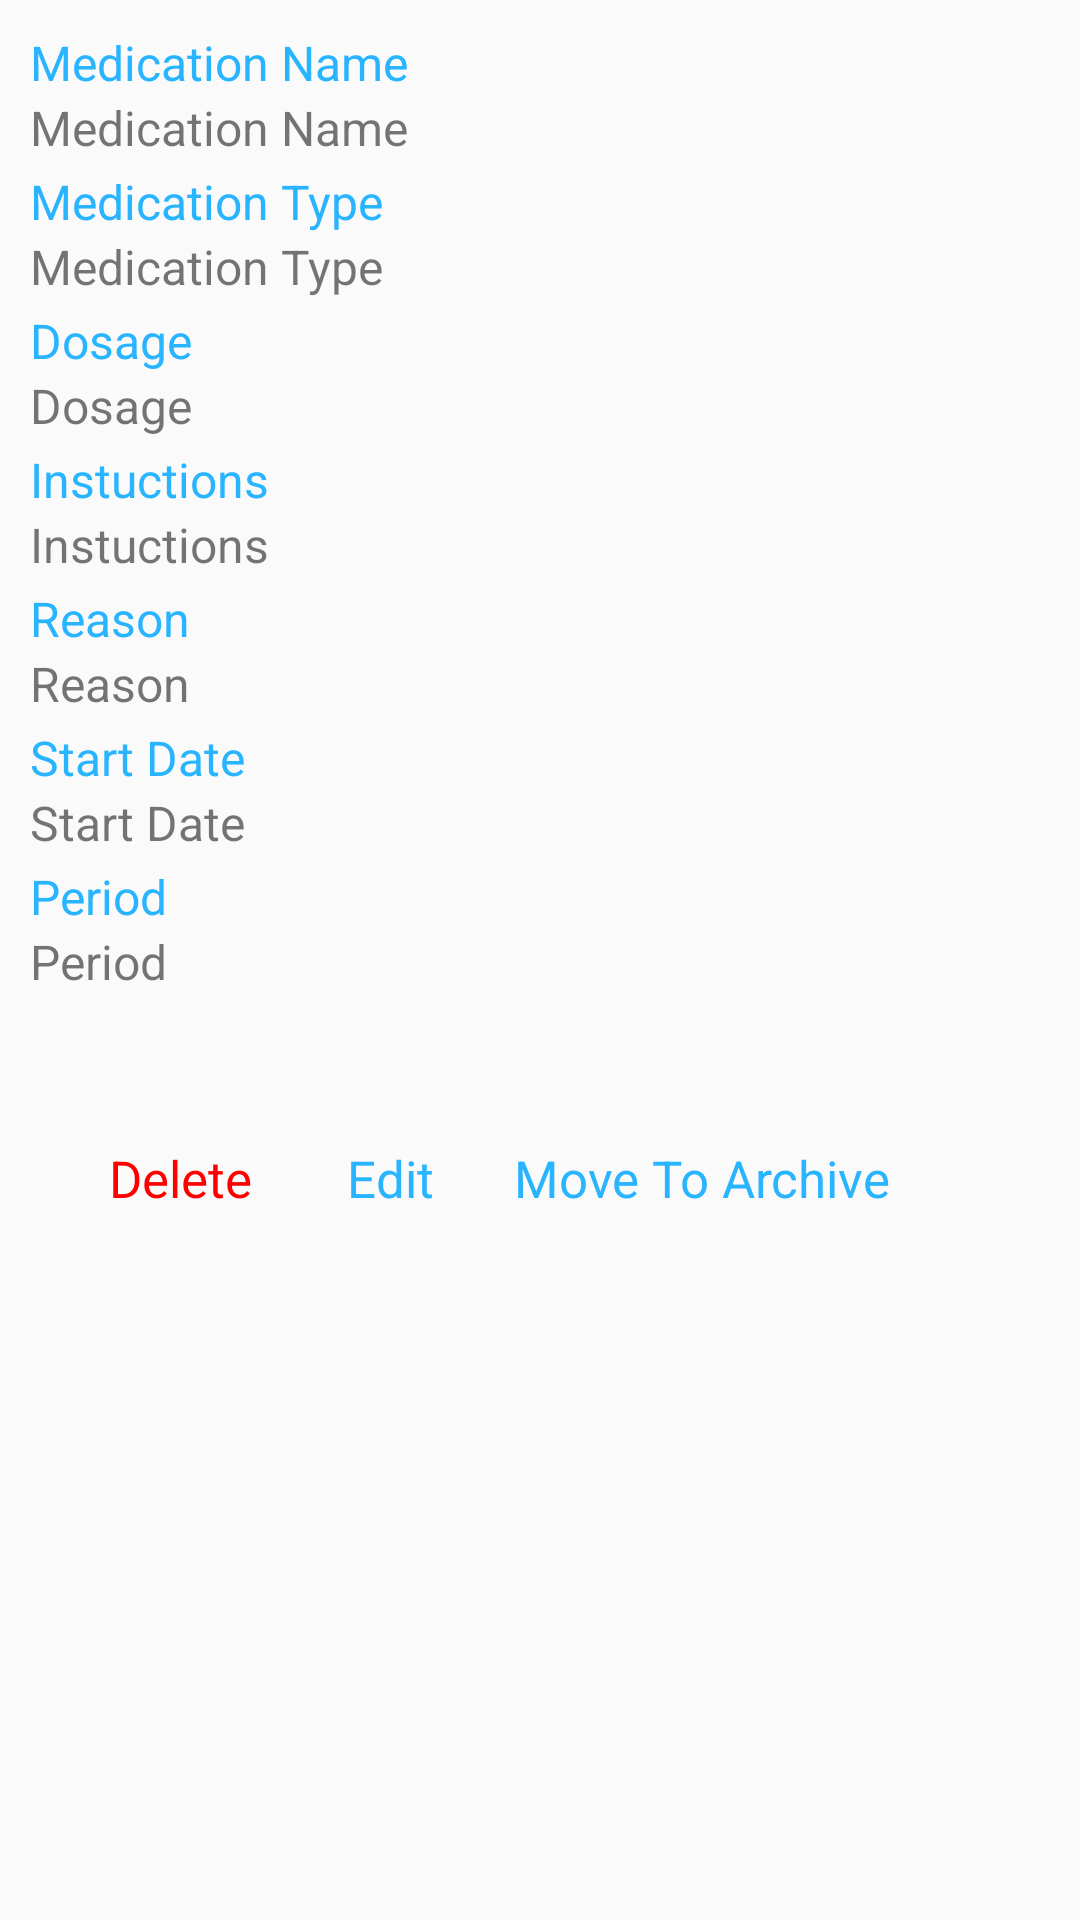

Android layout source for this screen:
<!-- AndroidManifest.xml: application theme AppTheme -->
<!-- res/layout/layout_med.xml -->
<?xml version="1.0" encoding="utf-8"?>
<RelativeLayout xmlns:android="http://schemas.android.com/apk/res/android"
    android:layout_width="match_parent"
    android:layout_height="match_parent"
    xmlns:tools="http://schemas.android.com/tools"
    android:padding="10dp"
    >

    <TextView
        android:id="@+id/title1"
        android:layout_width="match_parent"
        android:layout_height="wrap_content"
        android:text="Medication Name"
        android:textColor="@color/colorAccent"
        android:textSize="16sp"
        />

    <TextView
        android:id="@+id/medView1"
        android:layout_width="match_parent"
        android:layout_height="wrap_content"
        android:layout_below="@+id/title1"
        android:text="Medication Name"
        android:textSize="16sp" />
    <TextView
        android:id="@+id/title2"
        android:layout_width="match_parent"
        android:layout_height="wrap_content"
        android:layout_below="@+id/medView1"
        android:layout_marginTop="3dp"
        android:text="Medication Type"
        android:textColor="@color/colorAccent"
        android:textSize="16sp" />
    <TextView
        android:id="@+id/medView8"
        android:layout_width="match_parent"
        android:layout_height="wrap_content"
        android:text="Medication Type"
        android:layout_below="@+id/title2"
        android:textSize="16sp" />
    <TextView
        android:id="@+id/title3"
        android:layout_width="match_parent"
        android:layout_height="wrap_content"
        android:layout_below="@+id/medView8"
        android:layout_marginTop="3dp"
        android:text="Dosage"
        android:textColor="@color/colorAccent"
        android:textSize="16sp" />
    <TextView
        android:id="@+id/medView3"
        android:layout_width="match_parent"
        android:layout_height="wrap_content"
        android:layout_below="@+id/title3"
        android:text="Dosage"
        android:textSize="16sp" />
    <TextView
        android:id="@+id/title4"
        android:layout_width="match_parent"
        android:layout_height="wrap_content"
        android:layout_below="@+id/medView3"
        android:text="Instuctions"
        android:layout_marginTop="3dp"
        android:textColor="@color/colorAccent"
        android:textSize="16sp" />
    <TextView
        android:id="@+id/medView4"
        android:layout_width="match_parent"
        android:layout_height="wrap_content"
        android:layout_below="@+id/title4"
        android:text="Instuctions"
        android:textSize="16sp" />
    <TextView
        android:id="@+id/title5"
        android:layout_width="match_parent"
        android:layout_height="wrap_content"
        android:layout_below="@+id/medView4"
        android:layout_marginTop="3dp"
        android:text="Reason"
        android:textColor="@color/colorAccent"
        android:textSize="16sp" />
    <TextView
        android:id="@+id/medView5"
        android:layout_width="match_parent"
        android:layout_height="wrap_content"
        android:layout_below="@+id/title5"
        android:text="Reason"
        android:textSize="16sp" />
    <TextView
        android:id="@+id/title6"
        android:layout_width="match_parent"
        android:layout_height="wrap_content"
        android:layout_below="@+id/medView5"
        android:text="Start Date"
        android:layout_marginTop="3dp"
        android:textColor="@color/colorAccent"
        android:textSize="16sp" />
    <TextView
        android:id="@+id/medView6"
        android:layout_width="match_parent"
        android:layout_height="wrap_content"
        android:layout_below="@+id/title6"
        android:text="Start Date"
        android:textSize="16sp" />
    <TextView
        android:id="@+id/title7"
        android:layout_width="match_parent"
        android:layout_height="wrap_content"
        android:layout_below="@+id/medView6"
        android:layout_marginTop="3dp"
        android:text="Period"
        android:textColor="@color/colorAccent"
        android:textSize="16sp" />
    <TextView
        android:id="@+id/medView7"
        android:layout_width="match_parent"
        android:layout_height="wrap_content"
        android:layout_below="@+id/title7"
        android:text="Period"
        android:textSize="16sp" />

    <TextView
        android:id="@+id/archivebutton"
        android:layout_height="30dp"
        android:layout_width="138dp"
        android:textSize="17dp"
        android:layout_marginLeft="10dp"
        android:text="Move To Archive"
        android:textAlignment="center"
        android:textColor="@color/colorAccent"
        android:layout_below="@+id/medView7"
        android:layout_toEndOf="@+id/editbutton"
        android:layout_alignTop="@+id/editbutton"
        tools:ignore="RtlCompat" />

    <TextView
        android:id="@+id/editbutton"
        android:layout_height="30dp"
        android:layout_width="50dp"
        android:layout_marginLeft="10dp"
        android:text="Edit"
        android:textAlignment="center"
        android:textSize="17dp"
        android:textColor="@color/colorAccent"
        android:layout_toEndOf="@+id/deletebutton"
        android:layout_alignTop="@id/deletebutton"
        tools:ignore="RtlCompat" />

    <TextView
        android:id="@+id/deletebutton"
        android:layout_height="30dp"
        android:layout_width="70dp"
        android:layout_marginLeft="15dp"
        android:textSize="17dp"
        android:textAlignment="center"
        android:layout_marginTop="50dp"
        android:layout_below="@+id/medView7"
        android:text="Delete"
        android:textColor="#FF0000"
        tools:ignore="RtlCompat" />





</RelativeLayout>
<!-- resources referenced by this layout -->
<resources>
  <color name="colorAccent">#28b4ff</color>
  <style name="AppTheme" parent="Theme.AppCompat.Light.DarkActionBar">
          
          <item name="colorPrimary">@color/colorPrimary</item>
          <item name="colorPrimaryDark">@color/colorPrimaryDark</item>
          <item name="colorAccent">@color/colorAccent</item>
          <item name="actionBarStyle">@style/Widget.Styled.ActionBar</item>
          <item name="android:actionBarStyle">@style/Widget.Styled.ActionBar</item>
      </style>
  <color name="colorPrimary">#13438e</color>
  <color name="colorPrimaryDark">#05214c</color>
  <style name="Widget.Styled.ActionBar" parent="@android:style/Widget.Holo.ActionBar">
          <item name="android:displayOptions">showHome|useLogo</item>
          <item name="displayOptions">showHome|useLogo</item>
      </style>
</resources>
